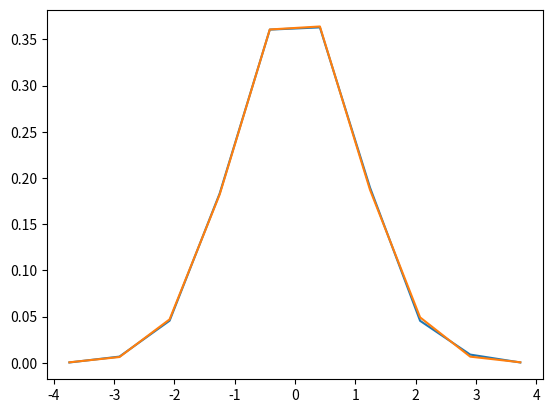

Write the Python code that produced this figure.
import numpy
from scipy.optimize import curve_fit
import matplotlib.pyplot as plt

# Define some test data which is close to Gaussian
data = numpy.random.normal(size=10000)

hist, bin_edges = numpy.histogram(data, density=True)
bin_centres = (bin_edges[:-1] + bin_edges[1:]) / 2

# Define model function to be used to fit to the data above:
def gauss(x, *p):
    A, mu, sigma = p
    return A * numpy.exp(-(x - mu) ** 2 / (2. * sigma ** 2))

# p0 is the initial guess for the fitting coefficients (A, mu and sigma above)
p0 = [1., 0., 1.]

coeff, var_matrix = curve_fit(gauss, bin_centres, hist, p0=p0)

# Get the fitted curve
hist_fit = gauss(bin_centres, *coeff)

plt.plot(bin_centres, hist, label='Test data')
plt.plot(bin_centres, hist_fit, label='Fitted data')

# Finally, lets get the fitting parameters, i.e. the mean and standard
# deviation:
print('Fitted mean = ', coeff[1])
print('Fitted standard deviation = ', coeff[2])

plt.show()
plt.savefig("image.png")
